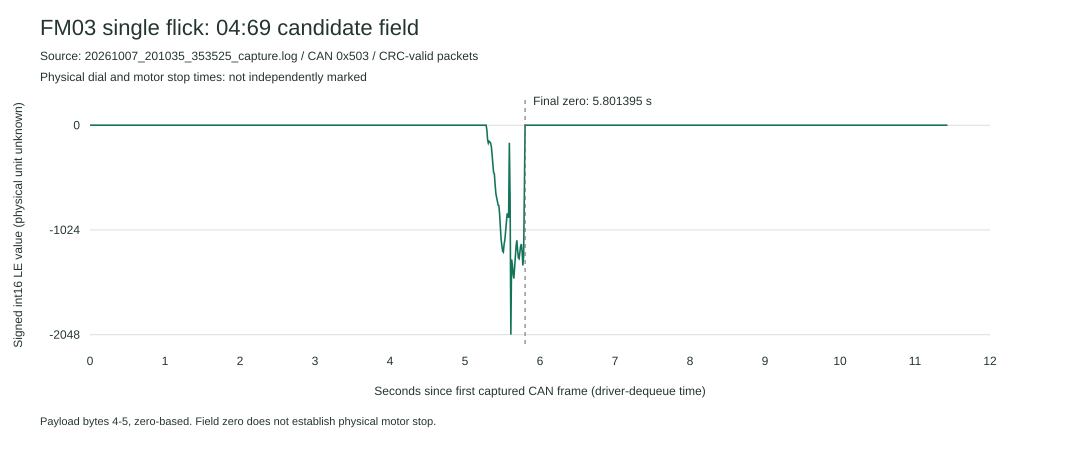

Source data for this figure (header and first rows):
capture, can_id, segment, device_t_us, relative_s, duml_sequence, value_int16_le, payload_hex
single_flick_stop, 0x503, 0, 4554320213, 0.000782, 10287, 0, 0F 04 08 19 00 00
single_flick_stop, 0x503, 0, 4554330210, 0.01078, 10289, 0, 0F 04 08 19 00 00
single_flick_stop, 0x503, 0, 4554340202, 0.02077, 10291, 0, 0F 04 08 19 00 00
single_flick_stop, 0x503, 0, 4554350291, 0.03086, 10293, 0, 0F 04 08 19 00 00
single_flick_stop, 0x503, 0, 4554360214, 0.04078, 10295, 0, 0F 04 08 19 00 00
single_flick_stop, 0x503, 0, 4554370210, 0.05078, 10297, 0, 0F 04 08 19 00 00
single_flick_stop, 0x503, 0, 4554380214, 0.06078, 10299, 0, 0F 04 08 19 00 00
single_flick_stop, 0x503, 0, 4554390219, 0.07079, 10301, 0, 0F 04 08 19 00 00
single_flick_stop, 0x503, 0, 4554400219, 0.08079, 10303, 0, 0F 04 08 19 00 00
single_flick_stop, 0x503, 0, 4554411222, 0.09179, 10305, 0, 0F 04 08 19 00 00
single_flick_stop, 0x503, 0, 4554420214, 0.1008, 10307, 0, 0F 04 08 19 00 00
single_flick_stop, 0x503, 0, 4554430239, 0.1108, 10309, 0, 0F 04 08 19 00 00
single_flick_stop, 0x503, 0, 4554440214, 0.1208, 10311, 0, 0F 04 08 19 00 00
single_flick_stop, 0x503, 0, 4554450273, 0.1308, 10315, 0, 0F 04 08 19 00 00
single_flick_stop, 0x503, 0, 4554460206, 0.1408, 10317, 0, 0F 04 08 19 00 00
single_flick_stop, 0x503, 0, 4554470241, 0.1508, 10319, 0, 0F 04 08 19 00 00
single_flick_stop, 0x503, 0, 4554480238, 0.1608, 10321, 0, 0F 04 08 19 00 00
single_flick_stop, 0x503, 0, 4554490232, 0.1708, 10323, 0, 0F 04 08 19 00 00
single_flick_stop, 0x503, 0, 4554500251, 0.1808, 10325, 0, 0F 04 08 19 00 00
single_flick_stop, 0x503, 0, 4554511242, 0.1918, 10327, 0, 0F 04 08 19 00 00
single_flick_stop, 0x503, 0, 4554520276, 0.2008, 10329, 0, 0F 04 08 19 00 00
single_flick_stop, 0x503, 0, 4554530277, 0.2108, 10331, 0, 0F 04 08 19 00 00
single_flick_stop, 0x503, 0, 4554540244, 0.2208, 10333, 0, 0F 04 08 19 00 00
single_flick_stop, 0x503, 0, 4554550276, 0.2308, 10335, 0, 0F 04 08 19 00 00
single_flick_stop, 0x503, 0, 4554560242, 0.2408, 10337, 0, 0F 04 08 19 00 00
single_flick_stop, 0x503, 0, 4554570238, 0.2508, 10339, 0, 0F 04 08 19 00 00
single_flick_stop, 0x503, 0, 4554580253, 0.2608, 10341, 0, 0F 04 08 19 00 00
single_flick_stop, 0x503, 0, 4554590255, 0.2708, 10343, 0, 0F 04 08 19 00 00
single_flick_stop, 0x503, 0, 4554600250, 0.2808, 10345, 0, 0F 04 08 19 00 00
single_flick_stop, 0x503, 0, 4554611277, 0.2918, 10347, 0, 0F 04 08 19 00 00
single_flick_stop, 0x503, 0, 4554620247, 0.3008, 10349, 0, 0F 04 08 19 00 00
single_flick_stop, 0x503, 0, 4554630255, 0.3108, 10351, 0, 0F 04 08 19 00 00
single_flick_stop, 0x503, 0, 4554640262, 0.3208, 10353, 0, 0F 04 08 19 00 00
single_flick_stop, 0x503, 0, 4554650296, 0.3309, 10355, 0, 0F 04 08 19 00 00
single_flick_stop, 0x503, 0, 4554660243, 0.3408, 10357, 0, 0F 04 08 19 00 00
single_flick_stop, 0x503, 0, 4554670274, 0.3508, 10359, 0, 0F 04 08 19 00 00
single_flick_stop, 0x503, 0, 4554680261, 0.3608, 10361, 0, 0F 04 08 19 00 00
single_flick_stop, 0x503, 0, 4554690259, 0.3708, 10363, 0, 0F 04 08 19 00 00
single_flick_stop, 0x503, 0, 4554700274, 0.3808, 10365, 0, 0F 04 08 19 00 00
single_flick_stop, 0x503, 0, 4554711275, 0.3918, 10367, 0, 0F 04 08 19 00 00
single_flick_stop, 0x503, 0, 4554720261, 0.4008, 10369, 0, 0F 04 08 19 00 00
single_flick_stop, 0x503, 0, 4554730284, 0.4109, 10371, 0, 0F 04 08 19 00 00
single_flick_stop, 0x503, 0, 4554740276, 0.4208, 10373, 0, 0F 04 08 19 00 00
single_flick_stop, 0x503, 0, 4554750293, 0.4309, 10375, 0, 0F 04 08 19 00 00
single_flick_stop, 0x503, 0, 4554760283, 0.4409, 10377, 0, 0F 04 08 19 00 00
single_flick_stop, 0x503, 0, 4554770284, 0.4509, 10379, 0, 0F 04 08 19 00 00
single_flick_stop, 0x503, 0, 4554780299, 0.4609, 10381, 0, 0F 04 08 19 00 00
single_flick_stop, 0x503, 0, 4554790284, 0.4709, 10383, 0, 0F 04 08 19 00 00
single_flick_stop, 0x503, 0, 4554800276, 0.4808, 10385, 0, 0F 04 08 19 00 00
single_flick_stop, 0x503, 0, 4554811293, 0.4919, 10387, 0, 0F 04 08 19 00 00
single_flick_stop, 0x503, 0, 4554820290, 0.5009, 10389, 0, 0F 04 08 19 00 00
single_flick_stop, 0x503, 0, 4554830289, 0.5109, 10391, 0, 0F 04 08 19 00 00
single_flick_stop, 0x503, 0, 4554840271, 0.5208, 10393, 0, 0F 04 08 19 00 00
single_flick_stop, 0x503, 0, 4554850356, 0.5309, 10395, 0, 0F 04 08 19 00 00
single_flick_stop, 0x503, 0, 4554860276, 0.5408, 10397, 0, 0F 04 08 19 00 00
single_flick_stop, 0x503, 0, 4554870286, 0.5509, 10399, 0, 0F 04 08 19 00 00
single_flick_stop, 0x503, 0, 4554880291, 0.5609, 10401, 0, 0F 04 08 19 00 00
single_flick_stop, 0x503, 0, 4554890291, 0.5709, 10403, 0, 0F 04 08 19 00 00
single_flick_stop, 0x503, 0, 4554900283, 0.5809, 10405, 0, 0F 04 08 19 00 00
single_flick_stop, 0x503, 0, 4554912278, 0.5928, 10407, 0, 0F 04 08 19 00 00
... 2,224 more rows
